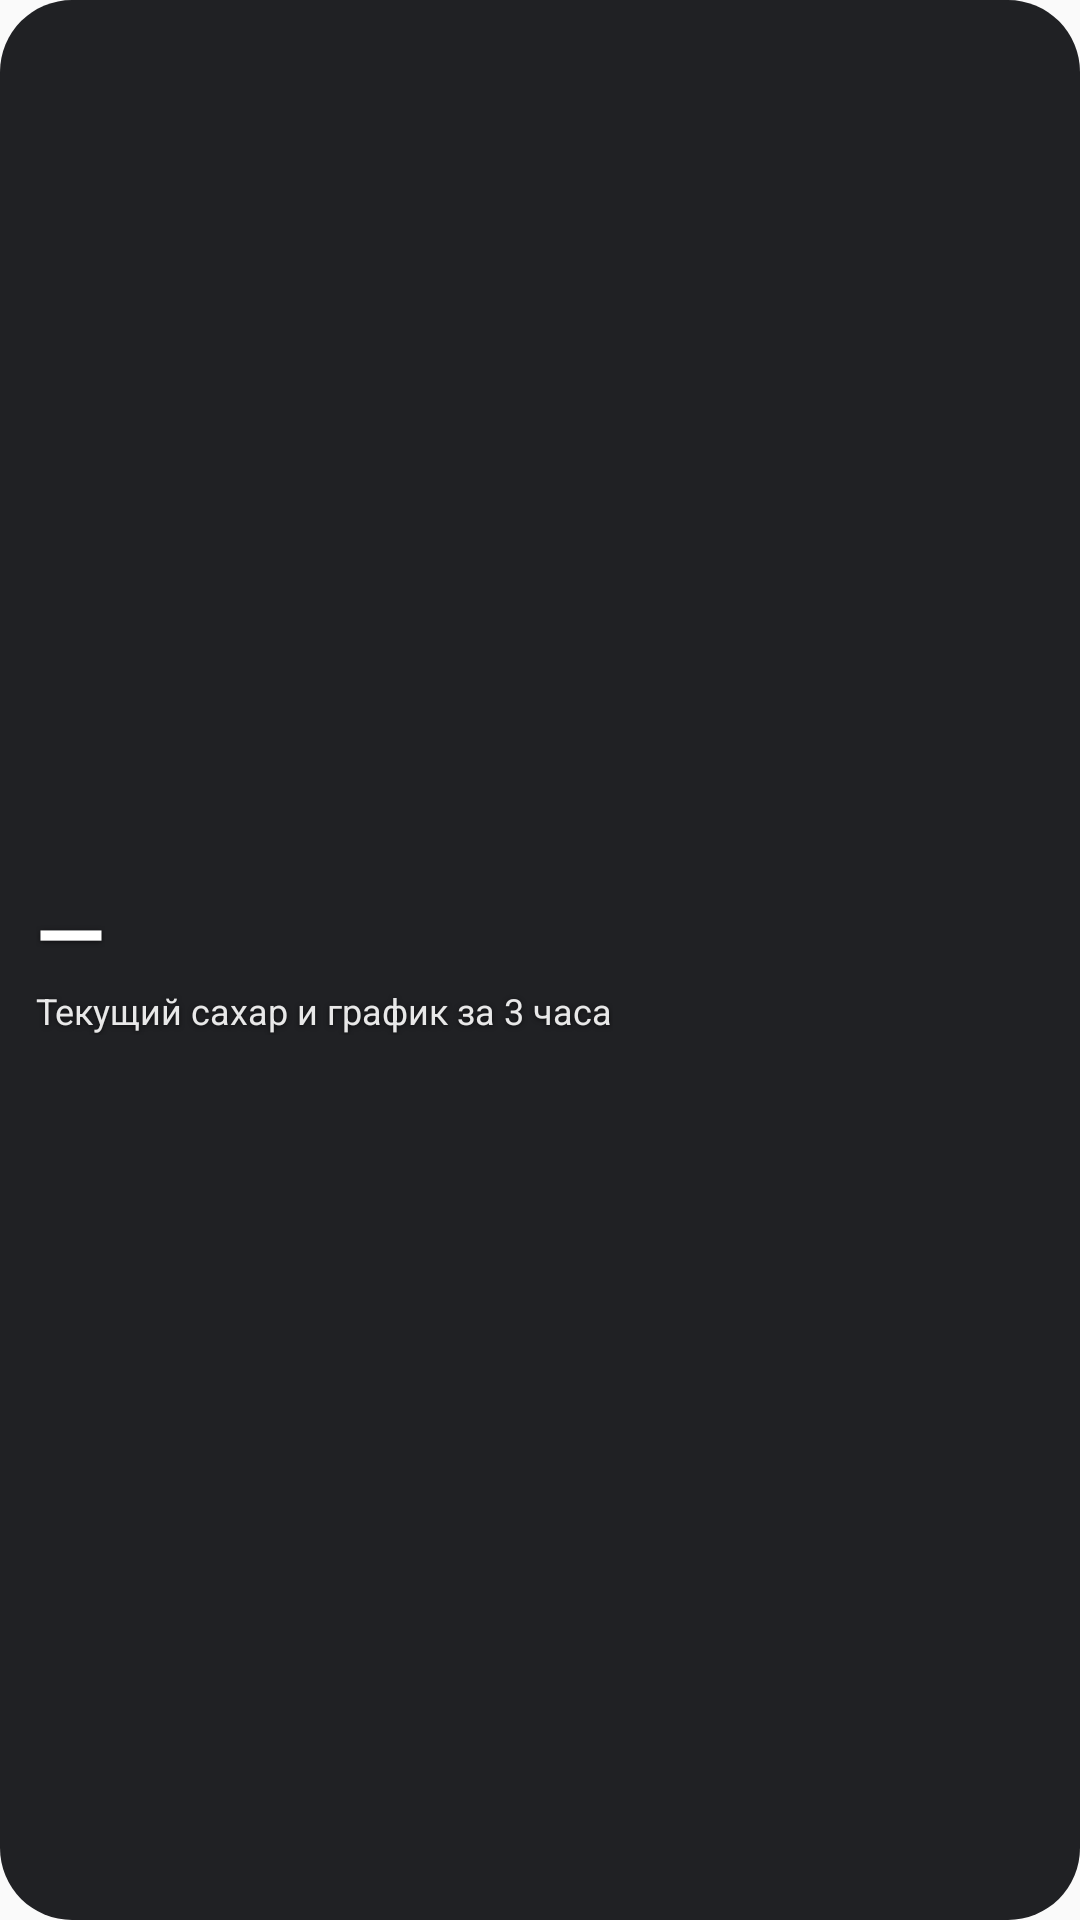

Android layout source for this screen:
<!-- AndroidManifest.xml: application theme Theme.Glucose -->
<!-- res/layout/widget_glucose.xml -->
<?xml version="1.0" encoding="utf-8"?>
<FrameLayout xmlns:android="http://schemas.android.com/apk/res/android"
    android:id="@+id/widget_root"
    android:layout_width="match_parent"
    android:layout_height="match_parent">

    
    <ImageView
        android:id="@+id/widget_bg"
        android:layout_width="match_parent"
        android:layout_height="match_parent"
        android:importantForAccessibility="no"
        android:scaleType="fitXY"
        android:src="@drawable/widget_bg" />

    <LinearLayout
        android:layout_width="match_parent"
        android:layout_height="match_parent"
        android:gravity="center_vertical"
        android:orientation="horizontal"
        android:paddingHorizontal="12dp"
        android:paddingVertical="8dp">

        <LinearLayout
            android:layout_width="wrap_content"
            android:layout_height="wrap_content"
            android:orientation="vertical">

            
            <LinearLayout
                android:layout_width="wrap_content"
                android:layout_height="34dp"
                android:orientation="horizontal">

                <TextView
                    android:id="@+id/widget_value"
                    android:layout_width="wrap_content"
                    android:layout_height="match_parent"
                    android:gravity="center_vertical"
                    android:includeFontPadding="false"
                    android:maxLines="1"
                    android:shadowColor="#99000000"
                    android:shadowDy="1"
                    android:shadowRadius="4"
                    android:text="—"
                    android:textColor="#FFFFFFFF"
                    android:textSize="30sp"
                    android:textStyle="bold" />

                <TextView
                    android:id="@+id/widget_arrow"
                    android:layout_width="wrap_content"
                    android:layout_height="match_parent"
                    android:layout_marginStart="4dp"
                    android:gravity="center_vertical"
                    android:includeFontPadding="false"
                    android:maxLines="1"
                    android:shadowColor="#99000000"
                    android:shadowDy="1"
                    android:shadowRadius="4"
                    android:textColor="#FFFFFFFF"
                    android:textSize="24sp" />
            </LinearLayout>

            <TextView
                android:id="@+id/widget_time"
                android:layout_width="wrap_content"
                android:layout_height="wrap_content"
                android:maxLines="1"
                android:shadowColor="#99000000"
                android:shadowDy="1"
                android:shadowRadius="4"
                android:text="@string/widget_description"
                android:textColor="#E6FFFFFF"
                android:textSize="12sp" />

            <TextView
                android:id="@+id/widget_profile"
                android:layout_width="wrap_content"
                android:layout_height="wrap_content"
                android:maxLines="1"
                android:shadowColor="#99000000"
                android:shadowDy="1"
                android:shadowRadius="4"
                android:textColor="#B3FFFFFF"
                android:textSize="11sp"
                android:visibility="gone" />
        </LinearLayout>

        <ImageView
            android:id="@+id/widget_chart"
            android:layout_width="0dp"
            android:layout_height="match_parent"
            android:layout_marginStart="10dp"
            android:layout_weight="1"
            android:contentDescription="@string/widget_description"
            android:scaleType="fitXY" />
    </LinearLayout>
</FrameLayout>
<!-- resources referenced by this layout -->
<resources>
  <!-- drawable widget_bg (drawable) -->
  <?xml version="1.0" encoding="utf-8"?>
  <shape xmlns:android="http://schemas.android.com/apk/res/android"
      android:shape="rectangle">
      
      <solid android:color="#FF202124" />
      <corners android:radius="24dp" />
  </shape>
  <string name="widget_description">Текущий сахар и график за 3 часа</string>
  <style name="Theme.Glucose" parent="android:Theme.Material.Light.NoActionBar" />
</resources>
